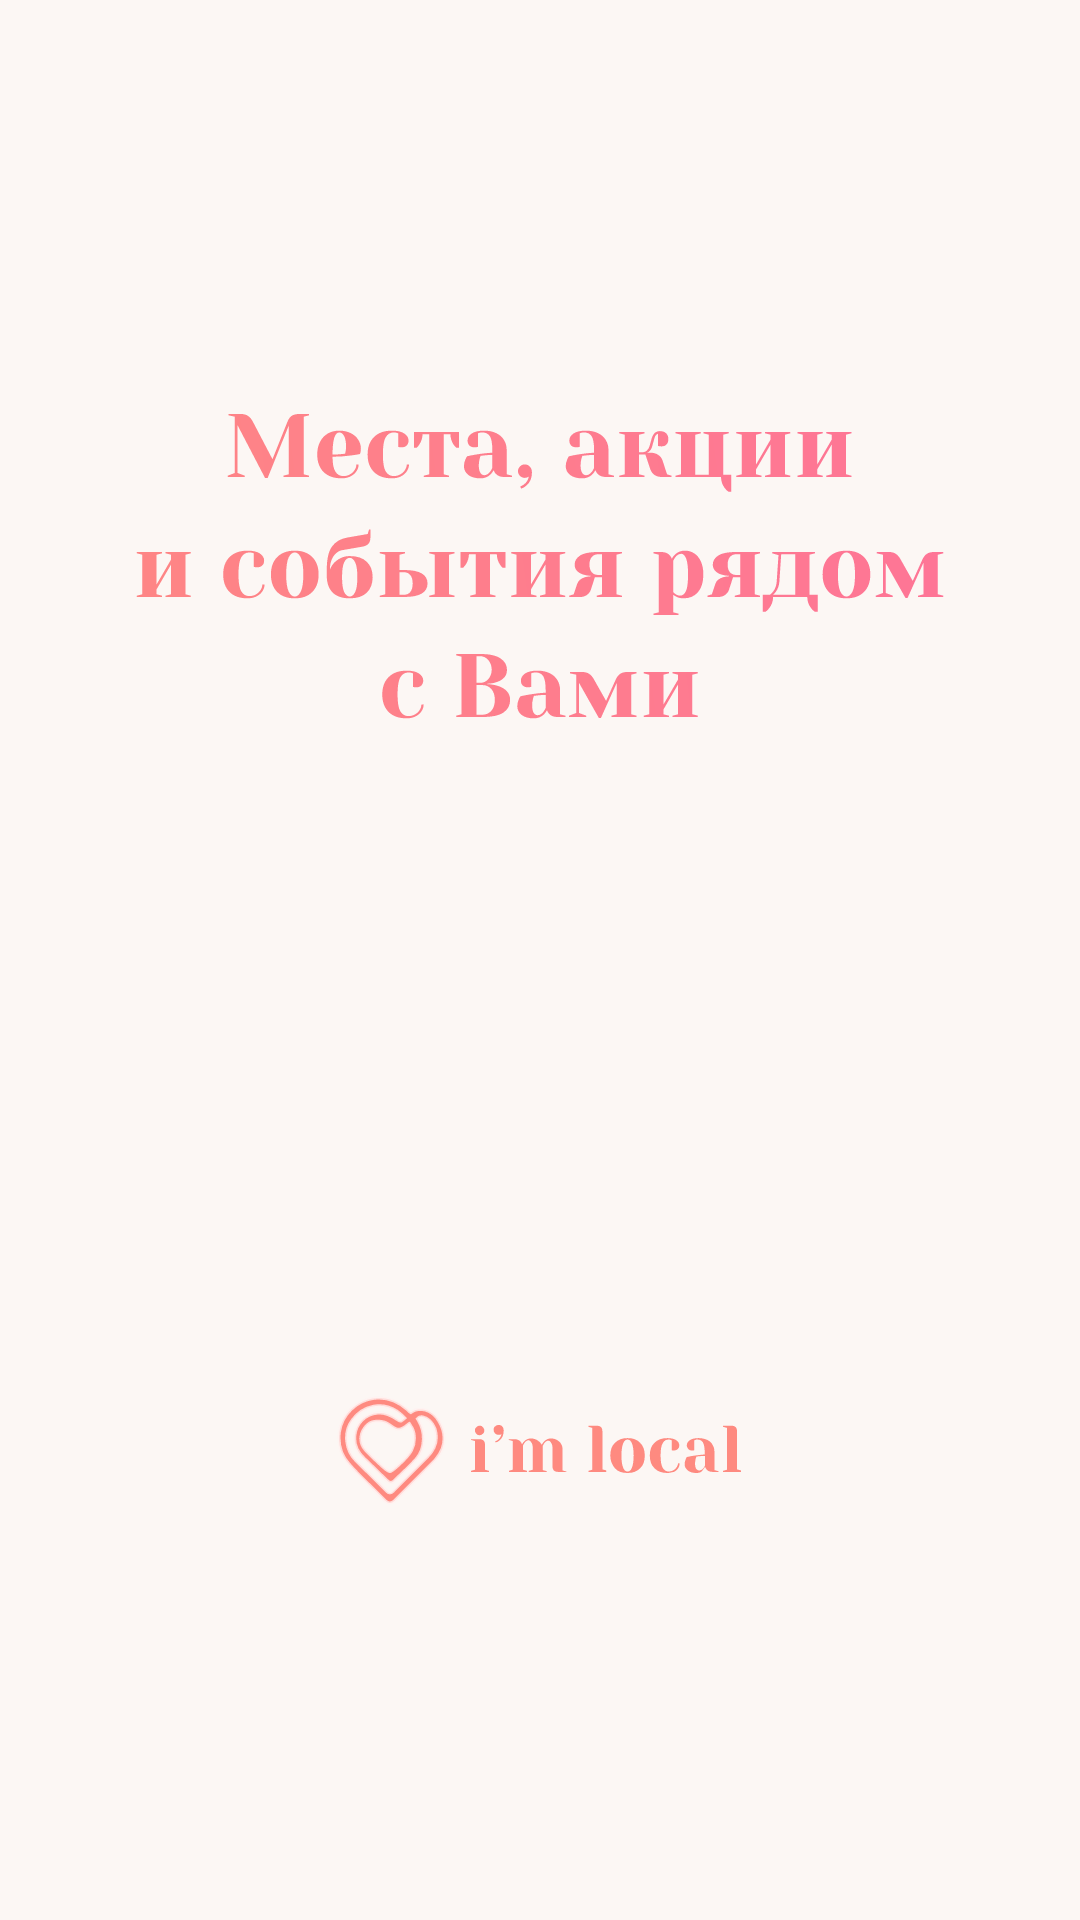

Layout XML and referenced resources for this Android screen:
<!-- AndroidManifest.xml: application theme AppTheme -->
<!-- res/layout/favorites_action.xml -->
<?xml version="1.0" encoding="utf-8"?>
<androidx.constraintlayout.widget.ConstraintLayout xmlns:android="http://schemas.android.com/apk/res/android"
    xmlns:app="http://schemas.android.com/apk/res-auto"
    xmlns:tools="http://schemas.android.com/tools"
    android:layout_width="wrap_content"
    android:background="@drawable/shadow_background"
    android:layout_marginStart="6dp"
    android:layout_marginEnd="6dp"
    android:layout_marginBottom="12dp"
    android:layout_height="wrap_content"
    android:orientation="vertical">

    
    <androidx.cardview.widget.CardView
        android:layout_width="wrap_content"
        android:layout_height="wrap_content"
        app:cardCornerRadius="8dp"
        app:cardElevation="2dp"
        app:layout_constraintBottom_toTopOf="parent"
        app:layout_constraintEnd_toEndOf="parent"
        app:layout_constraintStart_toStartOf="parent"
        app:layout_constraintTop_toBottomOf="parent">

        <androidx.constraintlayout.widget.ConstraintLayout
            android:background="#ffffff"
            android:layout_width="match_parent"
            android:layout_height="match_parent">

            <ImageView
                android:id="@+id/iv_action_icon"
                android:layout_width="match_parent"
                android:layout_height="150dp"
                android:foreground="@drawable/image_gradient"
                android:scaleType="centerCrop"
                app:layout_constraintEnd_toEndOf="parent"
                app:layout_constraintHorizontal_bias="0.0"
                app:layout_constraintLeft_toLeftOf="parent"
                app:layout_constraintStart_toStartOf="parent"
                app:layout_constraintTop_toTopOf="parent"
                tools:srcCompat="@tools:sample/avatars" />

            <ImageButton
                android:layout_marginTop="12dp"
                android:layout_marginRight="12dp"
                android:id="@+id/ib_add_to_favorites"
                android:layout_width="wrap_content"
                android:layout_height="wrap_content"
                android:background="@android:color/transparent"
                android:src="@drawable/ic_heart_pressed"
                app:layout_constraintEnd_toEndOf="parent"
                app:layout_constraintTop_toTopOf="parent" />

            <TextView
                android:id="@+id/tv_action_title"
                android:layout_width="match_parent"
                android:layout_height="wrap_content"
                android:layout_marginStart="8dp"
                android:layout_marginBottom="8dp"
                android:text="Неделя грузинской кухни"
                android:textColor="@android:color/white"
                android:textSize="16sp"
                android:textStyle="bold"
                app:layout_constraintBottom_toBottomOf="@+id/iv_action_icon"
                app:layout_constraintStart_toStartOf="parent" />

            <TextView
                android:id="@+id/tv_shop_title"
                android:layout_width="match_parent"
                android:layout_height="wrap_content"
                android:ellipsize="end"
                android:maxLines="1"
                android:paddingLeft="8dp"
                android:text="Шоколадница"
                android:textColor="@color/color_text"
                android:textStyle="bold"
                android:textSize="14sp"
                app:layout_constraintEnd_toEndOf="parent"
                app:layout_constraintHorizontal_bias="0.0"
                app:layout_constraintStart_toStartOf="parent"
                app:layout_constraintTop_toBottomOf="@+id/iv_action_icon" />

            <TextView
                android:id="@+id/tv_action_description"
                android:layout_width="match_parent"
                android:layout_height="wrap_content"
                android:ellipsize="end"
                android:maxLines="2"
                android:paddingLeft="8dp"
                android:text="Смотрим Игру Престолов. 15% скидка на всё меню, кодовое слово «Тормунд»"
                android:textColor="@color/color_text"
                android:textSize="14sp"
                app:layout_constraintEnd_toEndOf="parent"
                app:layout_constraintHorizontal_bias="0.0"
                app:layout_constraintStart_toStartOf="parent"
                app:layout_constraintTop_toBottomOf="@+id/tv_shop_title" />

            <View
                app:layout_constraintTop_toBottomOf="@id/tv_action_description"
                android:layout_width="match_parent"
                android:layout_height="8dp" />
        </androidx.constraintlayout.widget.ConstraintLayout>
    </androidx.cardview.widget.CardView>
</androidx.constraintlayout.widget.ConstraintLayout>
<!-- resources referenced by this layout -->
<resources>
  <color name="color_text">#454545</color>
  <!-- drawable ic_heart_pressed (drawable) -->
  <vector xmlns:android="http://schemas.android.com/apk/res/android"
      android:width="30dp"
      android:height="26dp"
      android:viewportWidth="30"
      android:viewportHeight="26">
      <path
          android:fillColor="#FE8A80"
          android:pathData="M29.2302,6.9286C28.832,4.4986 27.4787,2.548 25.1666,1.1947C23.8539,0.3982 22.379,0 20.904,0C18.9939,0 17.2018,0.6785 15.8448,1.9507C15.406,2.3489 15.0483,2.7472 14.6501,3.186C13.496,1.7515 12.3013,0.8776 10.948,0.4388C8.518,-0.3577 6.1285,-0.0405 3.9381,1.3533C1.3127,3.0236 0,5.3725 0,8.3594C0,10.1109 0.5974,11.785 1.7921,13.4554C3.0679,15.2475 4.6609,17.0801 6.7296,19.2299C8.164,20.6643 9.5984,22.0987 11.0291,23.4925L12.4229,24.8458C12.5409,24.9638 12.6626,25.0855 12.7806,25.2035L12.9392,25.3621C13.2194,25.6017 13.8537,26 14.6501,26C15.3286,26 15.9628,25.7197 16.5234,25.2035C18.9128,22.932 21.5014,20.4652 23.9314,17.836C25.2072,16.4827 26.638,14.8492 27.8327,13.0571C29.1085,11.1102 29.5474,9.0378 29.2302,6.9286ZM10.2326,5.6122C10.074,5.9699 9.6352,6.1284 9.237,5.9699C8.8793,5.8113 8.5217,5.7302 8.1234,5.7302C6.6484,5.7302 5.4537,6.9249 5.4537,8.3999C5.4537,8.9161 5.6123,9.4361 5.8925,9.8748C6.1322,10.192 6.0105,10.6713 5.6934,10.911C5.5754,10.9922 5.4131,11.029 5.2951,11.029C5.0555,11.029 4.8157,10.911 4.6978,10.7119C4.259,10.0334 4.0193,9.2369 4.0193,8.4036C4.0193,6.1321 5.8925,4.2626 8.1602,4.2626C8.7576,4.2626 9.355,4.3806 9.9118,4.6609C10.2326,4.8157 10.3912,5.2545 10.2326,5.6122Z" />
  </vector>
  <!-- drawable image_gradient (drawable) -->
  <shape xmlns:android="http://schemas.android.com/apk/res/android"
      android:shape="rectangle">
  
      <corners android:radius="5dp" />
  
      <gradient
          android:angle="90"
          android:startColor="#363333" />
  </shape>
  <style name="AppTheme" parent="Theme.AppCompat.Light.NoActionBar">
          
          <item name="colorPrimary">@color/colorPrimary</item>
          <item name="colorPrimaryDark">@color/colorPrimaryDark</item>
          <item name="colorAccent">@color/colorAccent</item>
          <item name="android:windowBackground">@drawable/background_main</item>
          <item name="android:windowAnimationStyle">@style/DownUpActivity</item>
      </style>
  <color name="colorPrimary">#008577</color>
  <color name="colorPrimaryDark">#00574B</color>
  <color name="colorAccent">#FE8A80</color>
  <!-- drawable background_main (drawable) -->
  <?xml version="1.0" encoding="utf-8"?>
  <layer-list xmlns:android="http://schemas.android.com/apk/res/android">
      <item>
          <color android:color="@color/color_background_tab_button" />
      </item>
      <item
              android:gravity="center"
          android:drawable="@drawable/ic_imlocal_start">
      </item>
  </layer-list>
  <style name="DownUpActivity" parent="@android:style/Animation.Activity">
          <item name="android:activityOpenEnterAnimation">@anim/enter_act</item>
          <item name="android:activityOpenExitAnimation">@anim/exit_act</item>
          <item name="android:activityCloseExitAnimation">@anim/pop_exit_act</item>
          <item name="android:activityCloseEnterAnimation">@anim/pop_enter_act</item>
      </style>
  <color name="color_background_tab_button">#FCF7F4</color>
  <!-- drawable ic_imlocal_start: vector/xml drawable (drawable, 43273 chars, omitted) -->
</resources>
